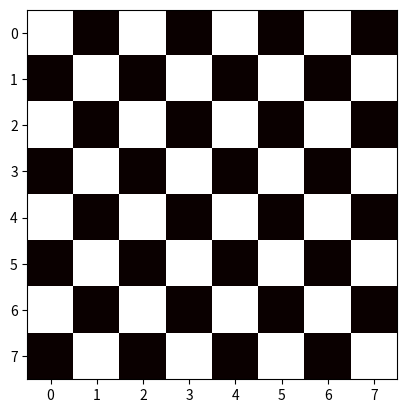

Generate this figure with matplotlib:

def printa_matriz(matriz):
    for i in range(len(matriz)):
        print(matriz[i])
    return

'''--------------------------------------------------'''

# matriz = [[1,2,3],[4,5,6],[7,8,9]]
# # printa_matriz(matriz)

# # print(matriz[0][2])

# for i in range(len(matriz)):
#     for j in range(len(matriz[i])):
#         matriz[i][j] = 1

# printa_matriz(matriz)

'''--------------------------------------------------'''

# matriz = [[1,2,3],[4,5,6],[7,8,9]]

# for i in range(len(matriz)):
#     for j in range(len(matriz[i])):
#         if (i == j):
#             matriz[i][j] = 1
#         else:
#             matriz[i][j] = 0

# printa_matriz(matriz)

'''--------------------------------------------------'''

# matriz = []

# for i in range(8):
#     linha = []
#     for j in range(8):
#         if (i % 2 == 0):
#             if (j % 2 == 0):
#                 linha.append(1)
#             else:
#                 linha.append(0)
#         else:
#             if (j % 2 == 0):
#                 linha.append(0)
#             else:
#                 linha.append(1)
#     matriz.append(linha)

# printa_matriz(matriz)


import matplotlib.pyplot as plt

matriz = []

for i in range(8):
    linha = []
    for j in range(8):
        if ((i + j) % 2 == 0):
            linha.append(1)
        else:
            linha.append(0)
    matriz.append(linha)

printa_matriz(matriz)

plt.imshow(matriz, cmap='hot')
plt.show()

# python -m venv env
# .\env\Scripts\activate
# Set-ExecutionPolicy RemoteSigned -Scope CurrentUser
# python -m pip install --upgrade pip
# clicar no play
